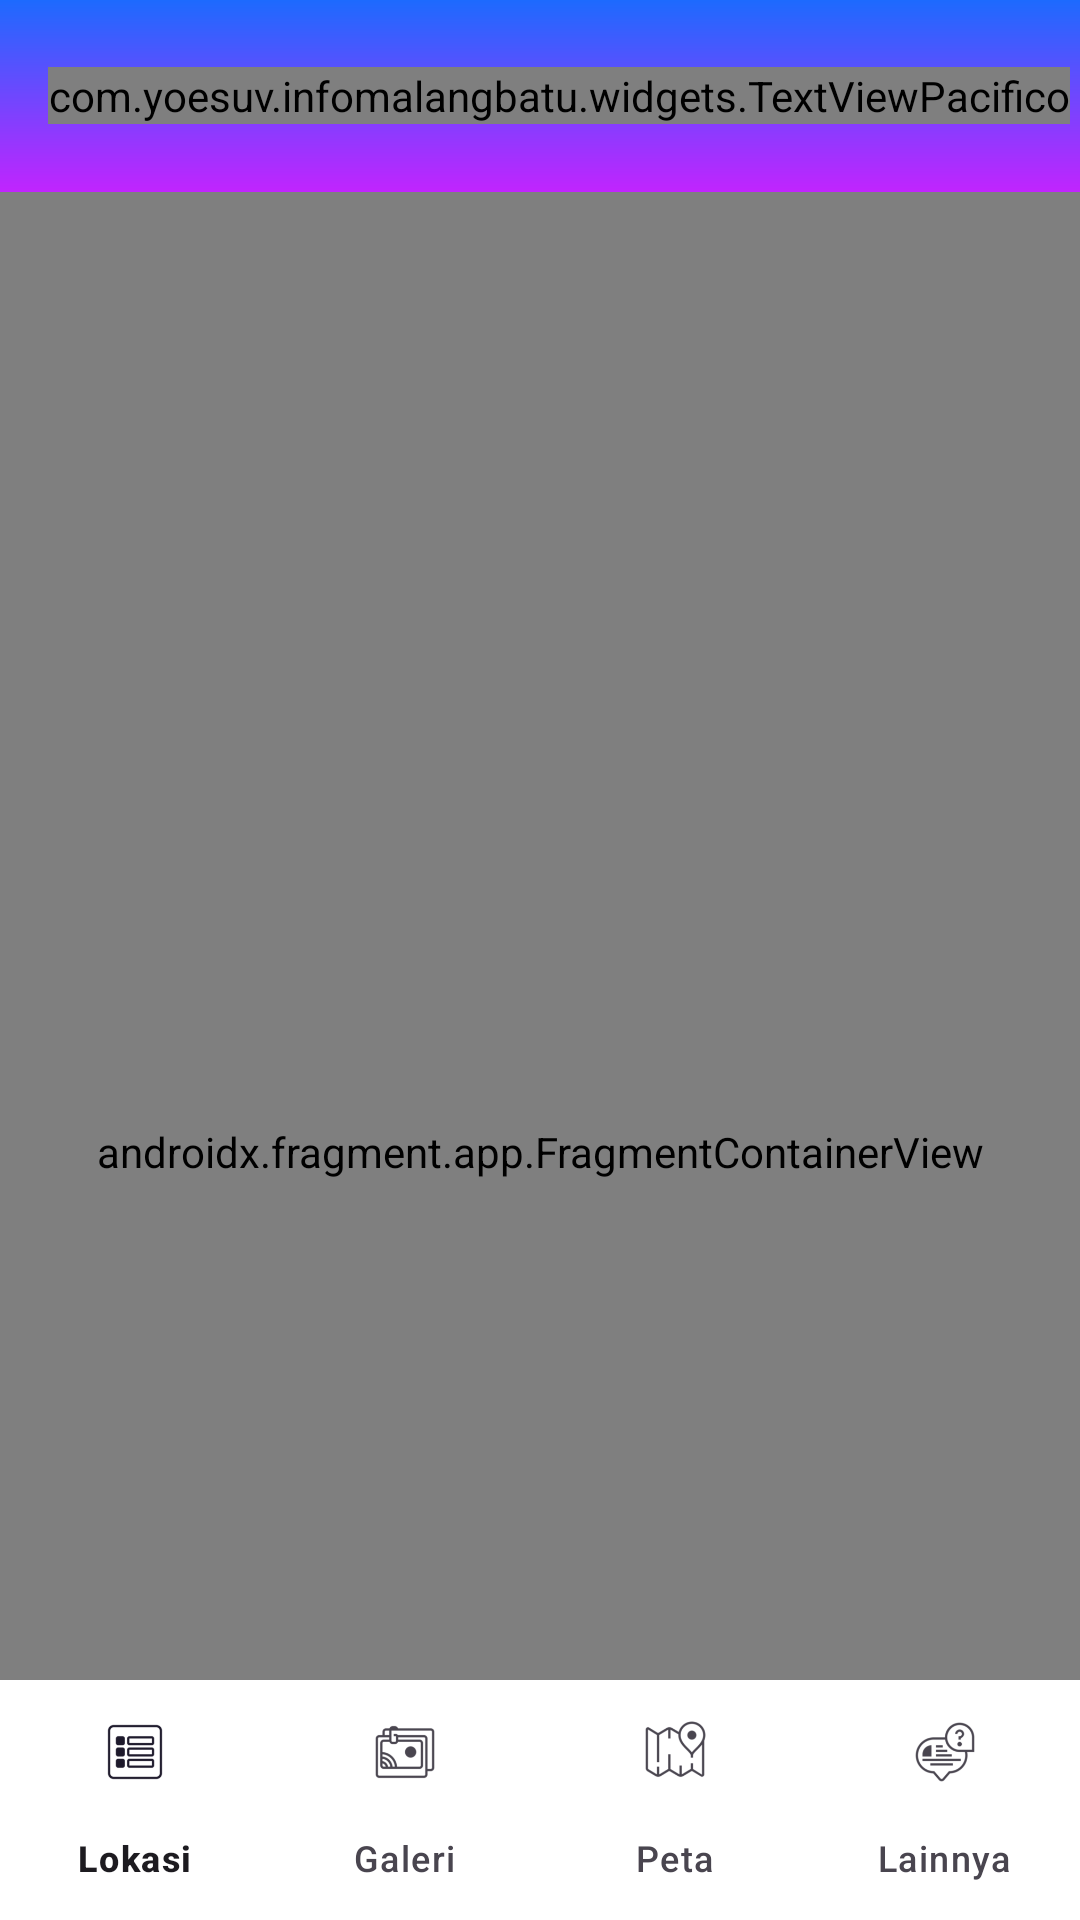

Produce the Android XML layout that renders to this screen, including the resource entries it uses.
<!-- AndroidManifest.xml: application theme AppTheme -->
<!-- res/layout/activity_main.xml -->
<?xml version="1.0" encoding="utf-8"?>
<layout
    xmlns:android="http://schemas.android.com/apk/res/android"
    xmlns:app="http://schemas.android.com/apk/res-auto"
    xmlns:tools="http://schemas.android.com/tools">

    <data>
        <variable
            name="main"
            type="com.yoesuv.infomalangbatu.main.viewmodels.MainViewModel"/>
    </data>

    <androidx.coordinatorlayout.widget.CoordinatorLayout
        android:id="@+id/coordinatorLayoutMain"
        android:layout_width="match_parent"
        android:layout_height="match_parent"
        tools:context="com.yoesuv.infomalangbatu.main.views.MainActivity">

        <com.google.android.material.appbar.AppBarLayout
            android:id="@+id/appBarMain"
            android:layout_width="match_parent"
            android:layout_height="wrap_content"
            android:theme="@style/AppTheme.AppBarOverlay">

            <androidx.appcompat.widget.Toolbar
                android:id="@+id/toolbarMain"
                android:background="@drawable/bg_toolbar"
                android:layout_width="match_parent"
                android:layout_height="wrap_content"
                app:layout_scrollFlags="scroll|enterAlways"
                app:popupTheme="@style/popUpTheme">

                <com.yoesuv.infomalangbatu.widgets.TextViewPacifico
                    android:id="@+id/textViewToolbarMain"
                    android:layout_width="wrap_content"
                    android:layout_height="wrap_content"
                    android:textColor="@android:color/white"
                    android:text="@string/app_name"
                    android:textSize="@dimen/toolbar_title_size"/>

            </androidx.appcompat.widget.Toolbar>

        </com.google.android.material.appbar.AppBarLayout>

        
        <androidx.fragment.app.FragmentContainerView
            android:id="@+id/fragmentMain"
            android:layout_width="match_parent"
            android:layout_height="match_parent"
            android:name="androidx.navigation.fragment.NavHostFragment"
            android:background="@color/white"
            app:navGraph="@navigation/app_navigation"
            app:defaultNavHost="true"
            app:layout_behavior="@string/appbar_scrolling_view_behavior"
            tools:layout="@layout/fragment_listplace"/>

        
        <com.google.android.material.bottomnavigation.BottomNavigationView
            android:id="@+id/bottomNavigationViewMain"
            android:layout_width="match_parent"
            android:layout_height="wrap_content"
            android:layout_gravity="bottom"
            android:background="@android:color/white"
            android:fitsSystemWindows="true"
            app:labelVisibilityMode="labeled"
            app:menu="@menu/menu_main"
            app:layout_behavior="@string/hide_bottom_view_on_scroll_behavior" />

    </androidx.coordinatorlayout.widget.CoordinatorLayout>

</layout>
<!-- resources referenced by this layout -->
<resources>
  <color name="white">#FFFFFF</color>
  <dimen name="toolbar_title_size">@dimen/_16ssp</dimen>
  <!-- drawable bg_toolbar (drawable) -->
  <shape xmlns:android="http://schemas.android.com/apk/res/android" android:shape="rectangle" >
      <gradient
          android:type="linear"
          android:startColor="#FF1d6afe"
          android:endColor="#FFc124fe"
          android:angle="270"/>
  </shape>
  <string name="app_name">Info Malang Batu</string>
  <style name="AppTheme.AppBarOverlay" parent="ThemeOverlay.MaterialComponents.Dark.ActionBar" />
  <style name="popUpTheme" parent="ThemeOverlay.MaterialComponents.Light" />
  <style name="AppTheme" parent="Theme.Material3.DayNight.NoActionBar">
          
          <item name="colorPrimary">@color/colorPrimary</item>
          <item name="colorPrimaryDark">@color/colorPrimaryDark</item>
          <item name="colorAccent">@color/colorAccent</item>
          <item name="snackbarStyle">@style/MySnackbar</item>
      </style>
  <color name="colorPrimary">#1D6AFE</color>
  <color name="colorPrimaryDark">#1D6AFE</color>
  <color name="colorAccent">#FFC107</color>
  <style name="MySnackbar" parent="Widget.MaterialComponents.Snackbar">
          <item name="android:layout_margin">@dimen/_50sdp</item>
      </style>
</resources>
